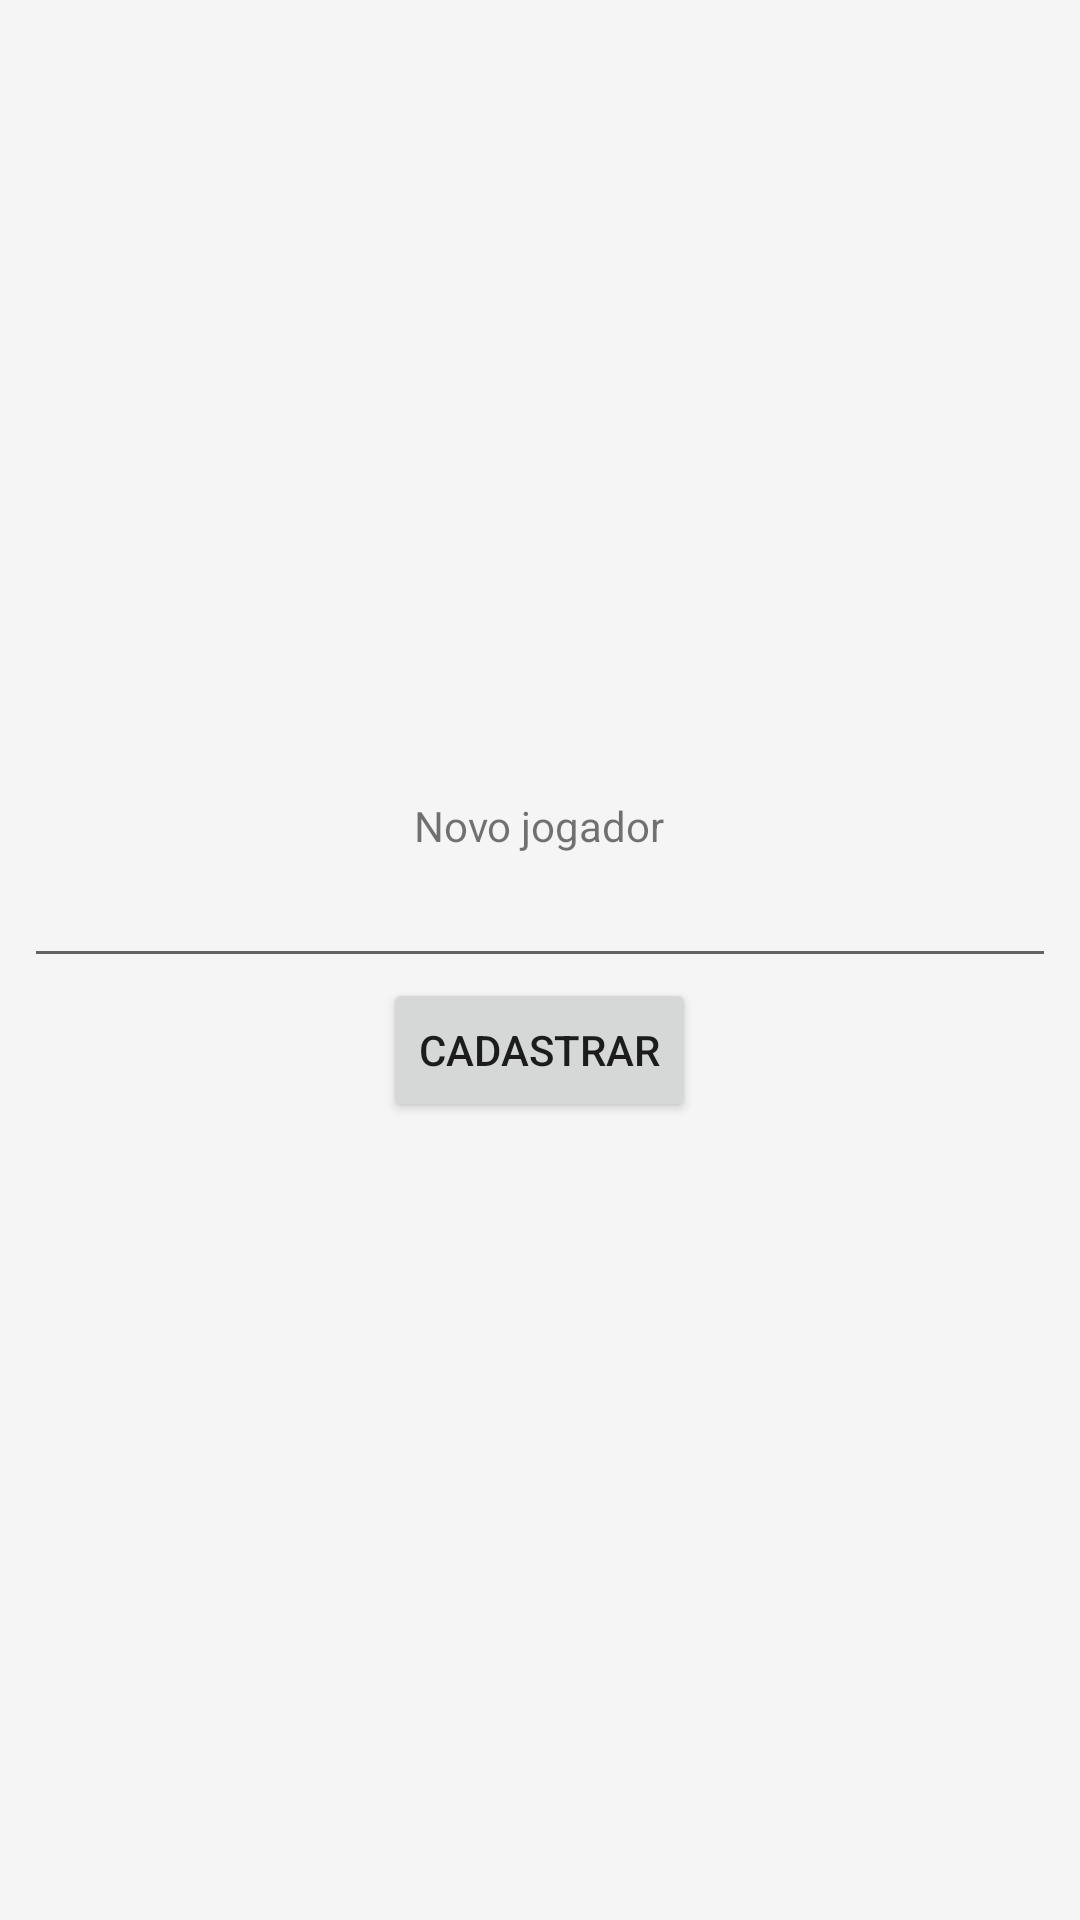

Reconstruct the res/layout file that produces this screen, plus the resources it refers to.
<!-- AndroidManifest.xml: application theme Theme.AdivinhaQuemÉ -->
<!-- res/layout/cadastrar_jogador.xml -->
<?xml version="1.0" encoding="utf-8"?>
<LinearLayout xmlns:android="http://schemas.android.com/apk/res/android"
    android:orientation="vertical"
    android:layout_width="match_parent"
    android:layout_height="match_parent"
    android:padding="8dp"
    android:gravity="center">
    <TextView
        android:text="Novo jogador"
        android:layout_width="wrap_content"
        android:layout_height="wrap_content"
        />
    <EditText
        android:layout_width="match_parent"
        android:layout_height="wrap_content"
        android:id="@+id/view_cadastrar_jogador_edit_text"/>
    <Button
        android:layout_width="wrap_content"
        android:layout_height="wrap_content"
        android:text="Cadastrar"
        android:id="@+id/view_cadastrar_jogador_botao"/>

</LinearLayout>
<!-- resources referenced by this layout -->
<resources>
  <style name="Theme.AdivinhaQuemÉ" parent="Theme.MaterialComponents.DayNight.DarkActionBar">
          
          <item name="colorPrimary">@color/primaryColor</item>
          <item name="colorPrimaryVariant">@color/primaryDarkColor</item>
          <item name="colorOnPrimary">@color/primaryTextColor</item>
          
          <item name="colorSecondary">@color/secondaryColor</item>
          <item name="colorSecondaryVariant">@color/secondaryDarkColor</item>
          <item name="colorOnSecondary">@color/secondaryTextColor</item>
          
          <item name="android:statusBarColor" tools:targetApi="l">?attr/colorPrimaryVariant</item>
          
          <item name="android:windowBackground">@color/backgroundLightColor</item>
      </style>
  <color name="primaryColor">#9575cd</color>
  <color name="primaryDarkColor">#65499c</color>
  <color name="primaryTextColor">#000000</color>
  <color name="secondaryColor">#f06292</color>
  <color name="secondaryDarkColor">#ba2d65</color>
  <color name="secondaryTextColor">#000000</color>
  <color name="backgroundLightColor">#F5F5F5</color>
</resources>
